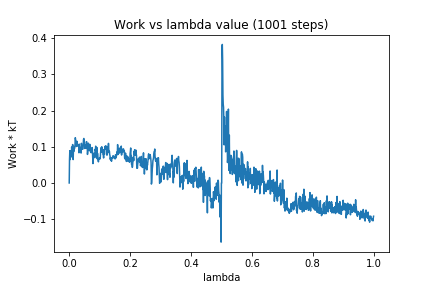

Values plotted in this chart, from the file beside it:
0, 0.0
1, 0.06521
2, 0.08929
3, 0.06472
4, 0.0885
5, 0.08545
6, 0.0862
7, 0.07206
8, 0.09946
9, 0.08759
10, 0.0883
11, 0.1062
12, 0.1052
13, 0.06463
14, 0.0954
15, 0.08718
16, 0.09821
17, 0.09551
18, 0.09614
19, 0.1053
20, 0.1252
21, 0.1202
22, 0.1064
23, 0.1035
24, 0.1009
25, 0.1155
26, 0.1094
27, 0.1036
28, 0.1046
29, 0.1021
30, 0.1053
31, 0.106
32, 0.08345
33, 0.1074
34, 0.08641
35, 0.09923
36, 0.09187
37, 0.09367
38, 0.0966
39, 0.08265
40, 0.1097
41, 0.1016
42, 0.09801
43, 0.1028
44, 0.09298
45, 0.0991
46, 0.1067
47, 0.1201
48, 0.123
49, 0.1122
50, 0.1144
51, 0.0953
52, 0.1018
53, 0.09659
54, 0.09943
55, 0.1051
56, 0.0975
57, 0.1143
58, 0.09699
59, 0.1063
60, 0.07893
... 940 more rows
